4-way image classification set "handseal_dataset" from GitHub (kazamijimin/handseal); label vocabulary: dragon, ram, snake, tiger.

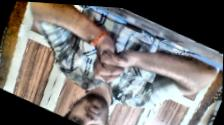
Label: snake

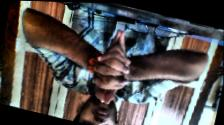
Label: dragon

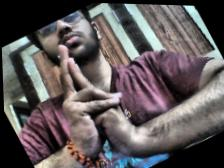
Label: ram

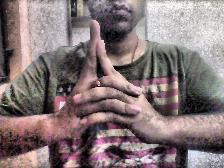
Label: tiger

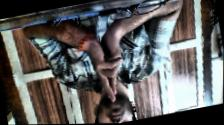
Label: ram

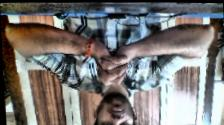
Label: snake
